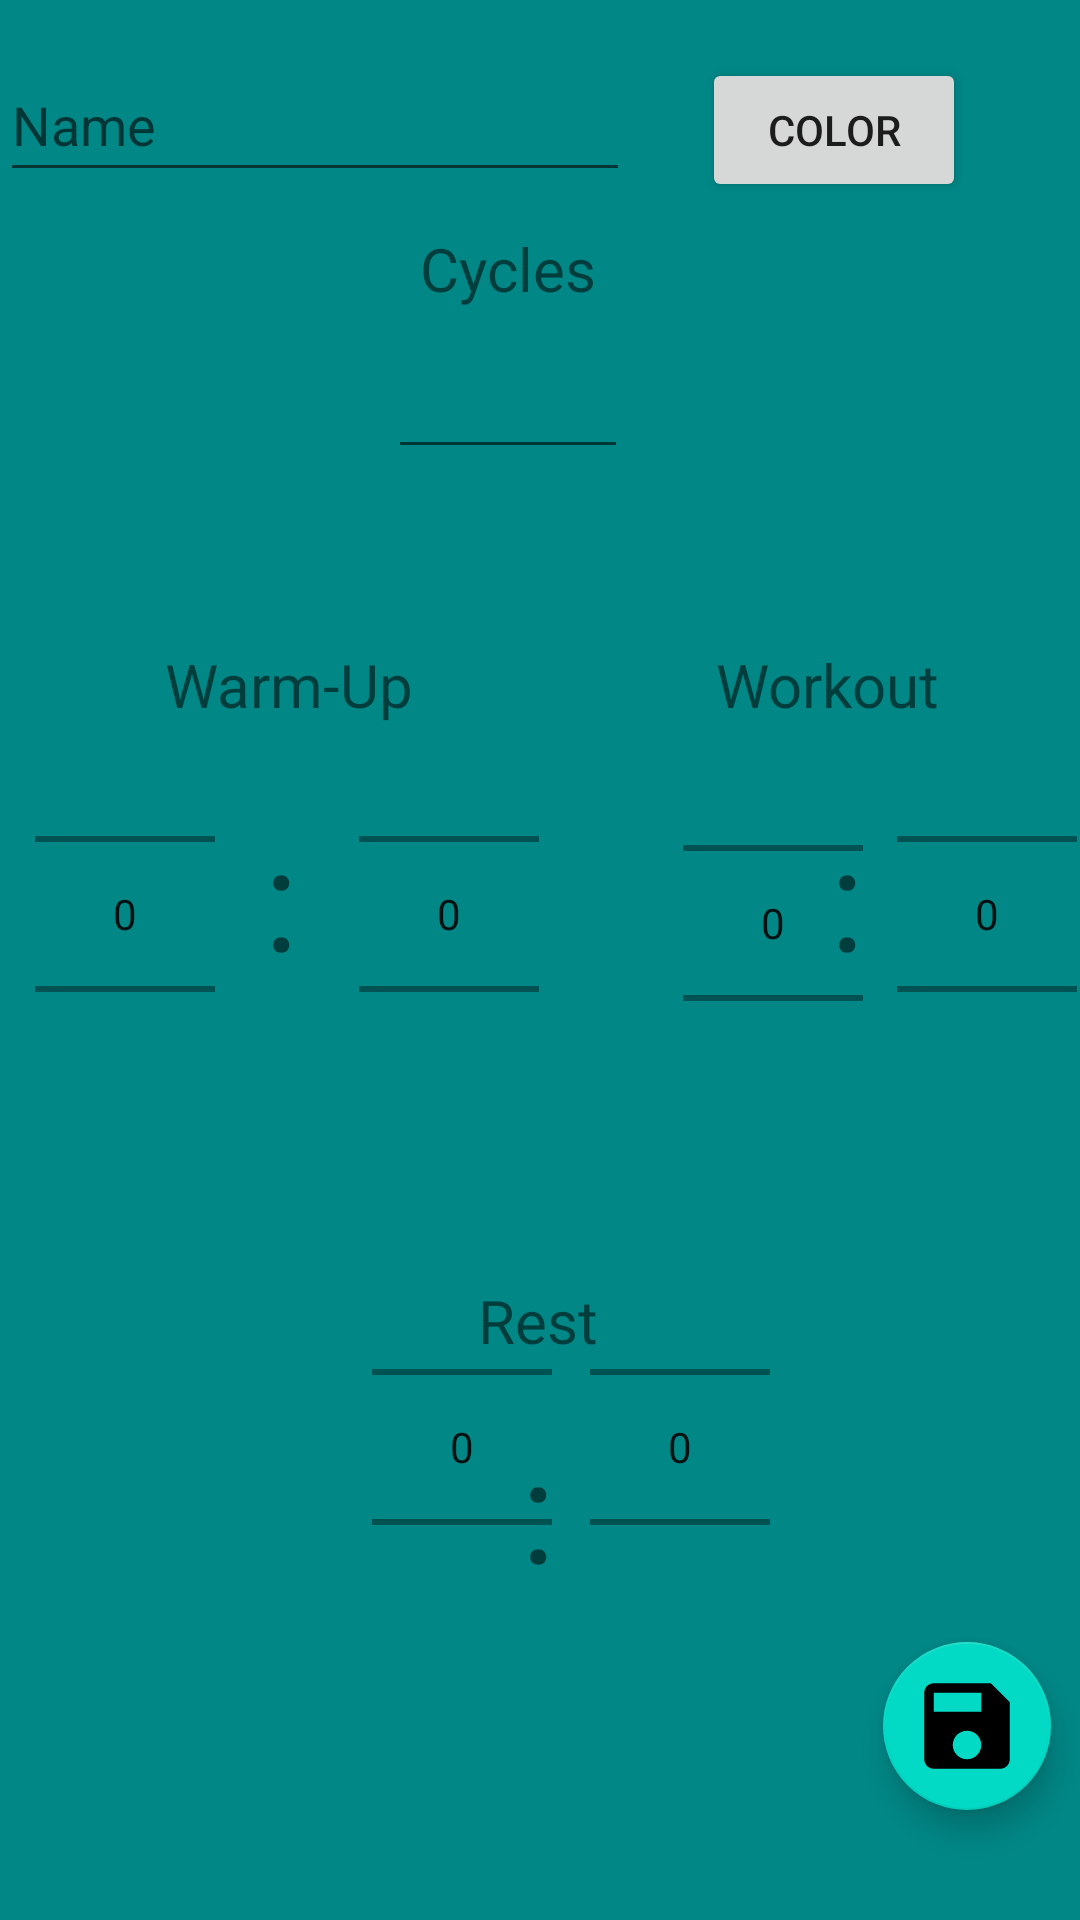

Produce the Android XML layout that renders to this screen, including the resource entries it uses.
<!-- AndroidManifest.xml: application theme Theme.TabataTimer -->
<!-- res/layout/fragment_add.xml -->
<?xml version="1.0" encoding="utf-8"?>
<androidx.constraintlayout.widget.ConstraintLayout xmlns:android="http://schemas.android.com/apk/res/android"
    xmlns:app="http://schemas.android.com/apk/res-auto"
    xmlns:tools="http://schemas.android.com/tools"
    android:layout_width="match_parent"
    android:layout_height="match_parent"
    android:background="@color/teal_700"
    tools:context=".screens.add.AddFragment">

  <androidx.appcompat.widget.LinearLayoutCompat
      android:id="@+id/linearLayoutCompat"
      android:layout_width="0dp"
      android:layout_height="70dp"
      android:orientation="horizontal"
      app:layout_constraintEnd_toEndOf="parent"
      app:layout_constraintHorizontal_bias="0.0"
      app:layout_constraintStart_toStartOf="parent"
      app:layout_constraintTop_toTopOf="parent">

    <EditText
        android:id="@+id/editTextName"
        android:layout_width="wrap_content"
        android:layout_height="wrap_content"
        android:layout_marginTop="16dp"
        android:ems="10"
        android:hint="@string/name"
        android:inputType="textPersonName"
        android:minHeight="48dp"
        app:layout_constraintEnd_toStartOf="@+id/button"
        app:layout_constraintHorizontal_bias="0.308"
        app:layout_constraintStart_toStartOf="parent"
        app:layout_constraintTop_toTopOf="parent" />

    <Button
        android:id="@+id/button"
        android:layout_width="wrap_content"
        android:layout_height="wrap_content"
        android:layout_marginStart="24dp"
        android:layout_marginTop="16dp"
        android:layout_marginEnd="16dp"
        android:text="Color"
        app:layout_constraintEnd_toEndOf="parent"
        app:layout_constraintTop_toTopOf="parent" />


  </androidx.appcompat.widget.LinearLayoutCompat>

  <androidx.constraintlayout.widget.ConstraintLayout
      android:id="@+id/constraintLayout2"
      android:layout_width="match_parent"
      android:layout_height="180dp"
      app:layout_constraintBottom_toBottomOf="parent"
      app:layout_constraintEnd_toEndOf="parent"
      app:layout_constraintTop_toBottomOf="@+id/constraintLayout"
      app:layout_constraintVertical_bias="0.002">

    <TextView
        android:id="@+id/textView4"
        android:layout_width="wrap_content"
        android:layout_height="wrap_content"
        android:layout_marginTop="24dp"
        android:text="@string/warm_up"
        android:textSize="20sp"
        app:layout_constraintEnd_toEndOf="parent"
        app:layout_constraintHorizontal_bias="0.198"
        app:layout_constraintStart_toStartOf="parent"
        app:layout_constraintTop_toTopOf="parent" />

    <NumberPicker
        android:id="@+id/warmUp_minutes"
        android:layout_width="60dp"
        android:layout_height="100dp"
        app:layout_constraintBottom_toBottomOf="parent"
        app:layout_constraintEnd_toStartOf="@+id/textView8"
        app:layout_constraintHorizontal_bias="0.421"
        app:layout_constraintStart_toStartOf="parent"
        app:layout_constraintTop_toBottomOf="@+id/textView4"
        app:layout_constraintVertical_bias="0.448"></NumberPicker>

    <NumberPicker
        android:id="@+id/warmUp_seconds"
        android:layout_width="60dp"
        android:layout_height="100dp"
        android:layout_marginStart="20dp"
        app:layout_constraintBottom_toBottomOf="parent"
        app:layout_constraintStart_toEndOf="@+id/textView8"
        app:layout_constraintTop_toBottomOf="@+id/textView4"
        app:layout_constraintVertical_bias="0.448"></NumberPicker>

    <TextView
        android:id="@+id/textView8"
        android:layout_width="wrap_content"
        android:layout_height="wrap_content"
        android:text=":"
        android:textSize="@android:dimen/app_icon_size"
        app:layout_constraintBottom_toBottomOf="parent"
        app:layout_constraintEnd_toEndOf="@+id/textView4"
        app:layout_constraintHorizontal_bias="0.464"
        app:layout_constraintStart_toStartOf="@+id/textView4"
        app:layout_constraintTop_toTopOf="parent"
        app:layout_constraintVertical_bias="0.655" />

    <NumberPicker
        android:id="@+id/workout_minutes"
        android:layout_width="60dp"
        android:layout_height="100dp"
        android:layout_marginStart="48dp"
        app:layout_constraintBottom_toBottomOf="parent"
        app:layout_constraintStart_toEndOf="@+id/warmUp_seconds"
        app:layout_constraintTop_toBottomOf="@+id/textView3"
        app:layout_constraintVertical_bias="0.551"></NumberPicker>

    <NumberPicker
        android:id="@+id/workout_seconds"
        android:layout_width="60dp"
        android:layout_height="100dp"
        android:layout_marginStart="8dp"
        app:layout_constraintBottom_toBottomOf="parent"
        app:layout_constraintEnd_toEndOf="parent"
        app:layout_constraintHorizontal_bias="0.75"
        app:layout_constraintStart_toEndOf="@+id/textView9"
        app:layout_constraintTop_toBottomOf="@+id/textView3"
        app:layout_constraintVertical_bias="0.448"></NumberPicker>

    <TextView
        android:id="@+id/textView9"
        android:layout_width="wrap_content"
        android:layout_height="wrap_content"
        android:text=":"
        android:textSize="@android:dimen/app_icon_size"
        app:layout_constraintBottom_toBottomOf="parent"
        app:layout_constraintEnd_toEndOf="@+id/textView3"
        app:layout_constraintHorizontal_bias="0.603"
        app:layout_constraintStart_toStartOf="@+id/textView3"
        app:layout_constraintTop_toBottomOf="@+id/textView3"
        app:layout_constraintVertical_bias="0.384" />

    <TextView
        android:id="@+id/textView3"
        android:layout_width="wrap_content"
        android:layout_height="wrap_content"
        android:layout_marginTop="24dp"
        android:text="Workout"
        android:textSize="20sp"
        app:layout_constraintEnd_toEndOf="parent"
        app:layout_constraintHorizontal_bias="0.836"
        app:layout_constraintStart_toStartOf="parent"
        app:layout_constraintTop_toTopOf="parent" />

  </androidx.constraintlayout.widget.ConstraintLayout>


  <NumberPicker
      android:id="@+id/rest_minutes"
      android:layout_width="60dp"
      android:layout_height="100dp"
      android:layout_marginStart="124dp"
      app:layout_constraintBottom_toBottomOf="parent"
      app:layout_constraintStart_toStartOf="parent"
      app:layout_constraintTop_toBottomOf="@+id/constraintLayout2"
      app:layout_constraintVertical_bias="0.365"></NumberPicker>

  <NumberPicker
      android:id="@+id/rest_seconds"
      android:layout_width="60dp"
      android:layout_height="100dp"
      app:layout_constraintBottom_toBottomOf="parent"
      app:layout_constraintEnd_toEndOf="parent"
      app:layout_constraintHorizontal_bias="0.1"
      app:layout_constraintStart_toEndOf="@+id/textView10"
      app:layout_constraintTop_toBottomOf="@+id/constraintLayout2"
      app:layout_constraintVertical_bias="0.365"></NumberPicker>

  <TextView
      android:id="@+id/textView10"
      android:layout_width="wrap_content"
      android:layout_height="wrap_content"
      android:text=":"
      android:textSize="@android:dimen/app_icon_size"
      app:layout_constraintBottom_toBottomOf="parent"
      app:layout_constraintEnd_toEndOf="@+id/textView11"
      app:layout_constraintStart_toStartOf="@+id/textView11"
      app:layout_constraintTop_toBottomOf="@+id/textView11"
      app:layout_constraintVertical_bias="0.136" />

  <TextView
      android:id="@+id/textView11"
      android:layout_width="wrap_content"
      android:layout_height="wrap_content"
      android:layout_marginTop="56dp"
      android:text="@string/rest"
      android:textSize="20sp"
      app:layout_constraintEnd_toEndOf="parent"
      app:layout_constraintHorizontal_bias="0.498"
      app:layout_constraintStart_toStartOf="parent"
      app:layout_constraintTop_toBottomOf="@+id/constraintLayout2" />

  <com.google.android.material.floatingactionbutton.FloatingActionButton
      android:id="@+id/save_add_btn"
      android:layout_width="wrap_content"
      android:layout_height="wrap_content"
      android:src="@drawable/ic_save"
      app:fabSize="auto"
      app:layout_constraintBottom_toBottomOf="parent"
      app:layout_constraintEnd_toEndOf="parent"
      app:layout_constraintHorizontal_bias="0.795"
      app:layout_constraintStart_toEndOf="@+id/rest_seconds"
      app:layout_constraintTop_toBottomOf="@+id/constraintLayout2"
      app:layout_constraintVertical_bias="0.828"
      app:maxImageSize="38dp">

  </com.google.android.material.floatingactionbutton.FloatingActionButton>

  <androidx.constraintlayout.widget.ConstraintLayout
      android:id="@+id/constraintLayout"
      android:layout_width="match_parent"
      android:layout_height="120dp"
      app:layout_constraintStart_toStartOf="parent"
      app:layout_constraintTop_toBottomOf="@+id/linearLayoutCompat">

    <EditText
        android:id="@+id/cycles_et"
        android:layout_width="80dp"
        android:layout_height="wrap_content"
        android:ems="10"
        android:inputType="number"
        app:layout_constraintBottom_toBottomOf="parent"
        app:layout_constraintEnd_toEndOf="parent"
        app:layout_constraintHorizontal_bias="0.462"
        app:layout_constraintStart_toStartOf="parent"
        app:layout_constraintTop_toTopOf="parent"
        app:layout_constraintVertical_bias="0.573" />

    <TextView
        android:layout_width="wrap_content"
        android:layout_height="wrap_content"
        android:text="Cycles"
        android:textSize="20sp"
        app:layout_constraintBottom_toTopOf="@+id/cycles_et"
        app:layout_constraintEnd_toEndOf="parent"
        app:layout_constraintHorizontal_bias="0.465"
        app:layout_constraintStart_toStartOf="parent"
        app:layout_constraintTop_toTopOf="parent"
        app:layout_constraintVertical_bias="0.333" />

  </androidx.constraintlayout.widget.ConstraintLayout>

</androidx.constraintlayout.widget.ConstraintLayout>
<!-- resources referenced by this layout -->
<resources>
  <color name="teal_700">#FF018786</color>
  <!-- drawable ic_save (drawable) -->
  <vector android:height="54dp" android:tint="#000000"
      android:viewportHeight="24" android:viewportWidth="24"
      android:width="54dp" xmlns:android="http://schemas.android.com/apk/res/android">
      <path android:fillColor="@android:color/white" android:pathData="M17,3L5,3c-1.11,0 -2,0.9 -2,2v14c0,1.1 0.89,2 2,2h14c1.1,0 2,-0.9 2,-2L21,7l-4,-4zM12,19c-1.66,0 -3,-1.34 -3,-3s1.34,-3 3,-3 3,1.34 3,3 -1.34,3 -3,3zM15,9L5,9L5,5h10v4z"/>
  </vector>
  <string name="name">Name</string>
  <string name="rest">Rest</string>
  <string name="warm_up">Warm-Up</string>
  <style name="Theme.TabataTimer" parent="Theme.MaterialComponents.DayNight.DarkActionBar">
          
          <item name="colorPrimary">@color/purple_500</item>
          <item name="colorPrimaryVariant">@color/purple_700</item>
          <item name="colorOnPrimary">@color/white</item>
          
          <item name="colorSecondary">@color/teal_200</item>
          <item name="colorSecondaryVariant">@color/teal_700</item>
          <item name="colorOnSecondary">@color/black</item>
          
          <item name="android:statusBarColor" tools:targetApi="l">?attr/colorPrimaryVariant</item>
          
      </style>
  <color name="purple_500">#FF6200EE</color>
  <color name="purple_700">#FF3700B3</color>
  <color name="white">#FFFFFFFF</color>
  <color name="teal_200">#FF03DAC5</color>
  <color name="black">#FF000000</color>
</resources>
